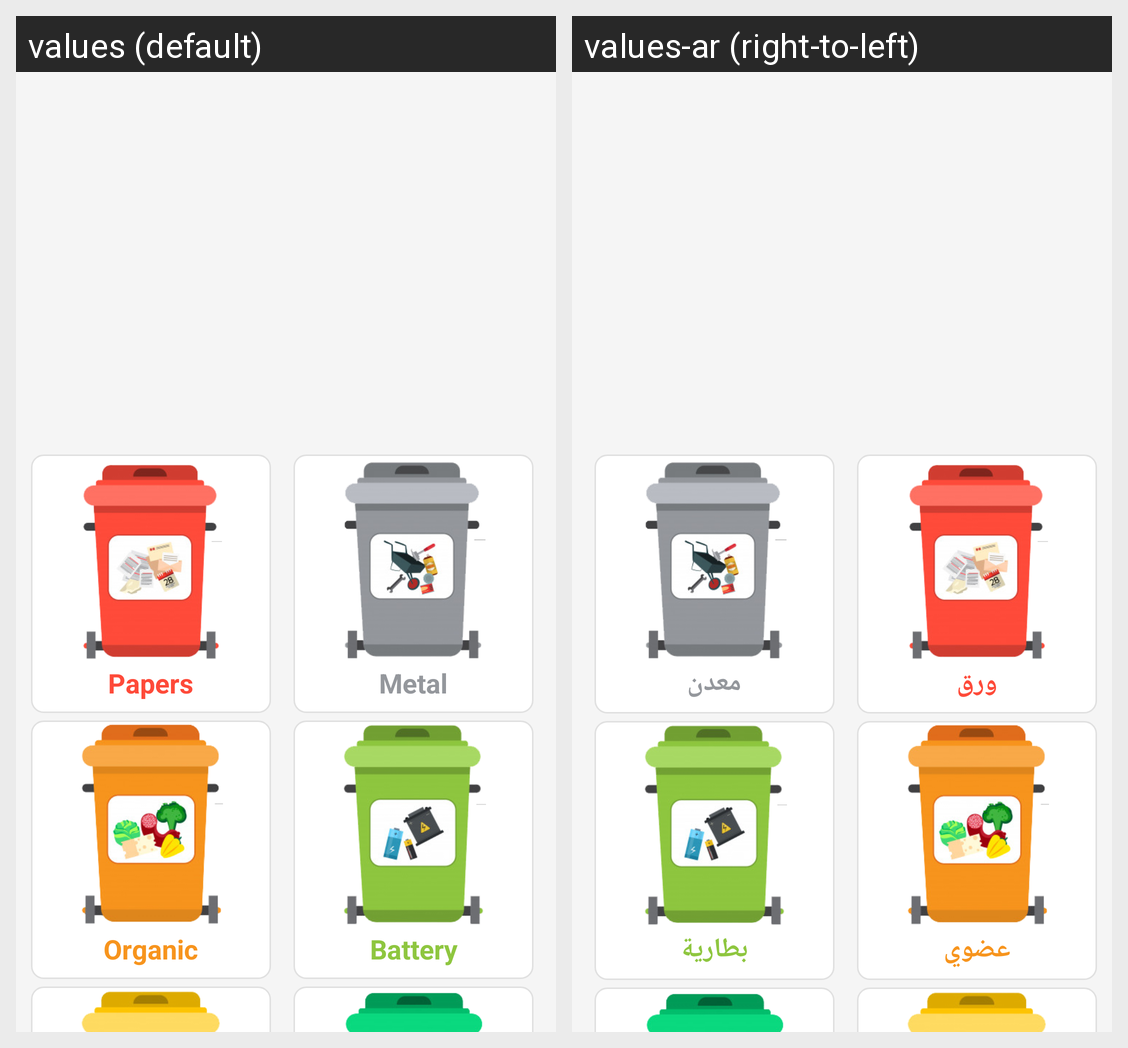

Here is an Android app screen in its default locale and in the app's own translations. Write out the translated-string differences for the strings that appear on this screen.
Android screen res/layout/client_fragment_main.xml rendered under 2 locales, left to right: values (default), values-ar (right-to-left). Device: Nexus 5 (rendered at 1080×1920; each locale shown at half size, 540×960, under a caption strip naming it); theme AppTheme.
Strings drawn on this screen, with the default value and each locale's value (text and hints the layout hard-codes, and strings that could not be matched under every locale, appear in the picture but are not listed):

papers
  values: Papers
  values-ar: ورق

metal
  values: Metal
  values-ar: معدن

organic
  values: Organic
  values-ar: عضوي

battery
  values: Battery
  values-ar: بطارية
